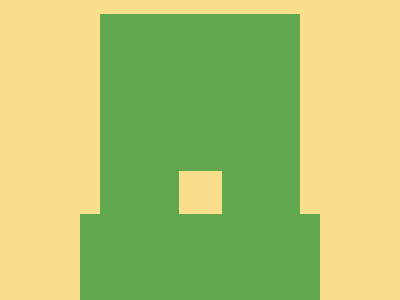

Give the HTML and CSS whose rendering is this image.

<!DOCTYPE html>
<html lang="en">
  <head>
    <meta charset="UTF-8" />
    <meta name="viewport" content="width=device-width, initial-scale=1.0" />
    <title>2025/02/15</title>
    <style>
      body,
      div {
        display: grid;
        place-items: center;
      }
      body {
        min-height: 100dvh;
        margin: 0;
        background: #fade8b;
      }
      div {
        margin-top: auto;
        width: 200px;
        height: 286px;
        background: #61a74e;
        position: relative;

        &::before,
        &::after {
          content: "";
          position: absolute;
        }
        &::before {
          height: 43px;
          width: 43px;
          margin-top: 70px;
          background: #fade8b;
        }
        &::after {
          height: 86px;
          width: 240px;
          background: inherit;
          bottom: 0;
        }
      }
    </style>
  </head>
  <body>
    <div></div>
  </body>
</html>
